Dataset: model_data (GitHub, pelirrojo725/puck_visualization-1). Classes: empty, straight, tilted.

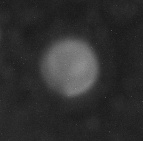
Label: empty

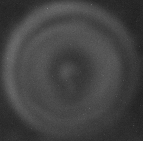
Label: straight

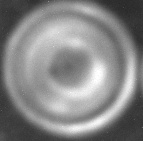
Label: straight

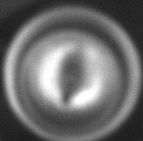
Label: tilted

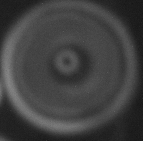
Label: straight

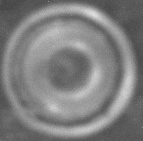
Label: straight
